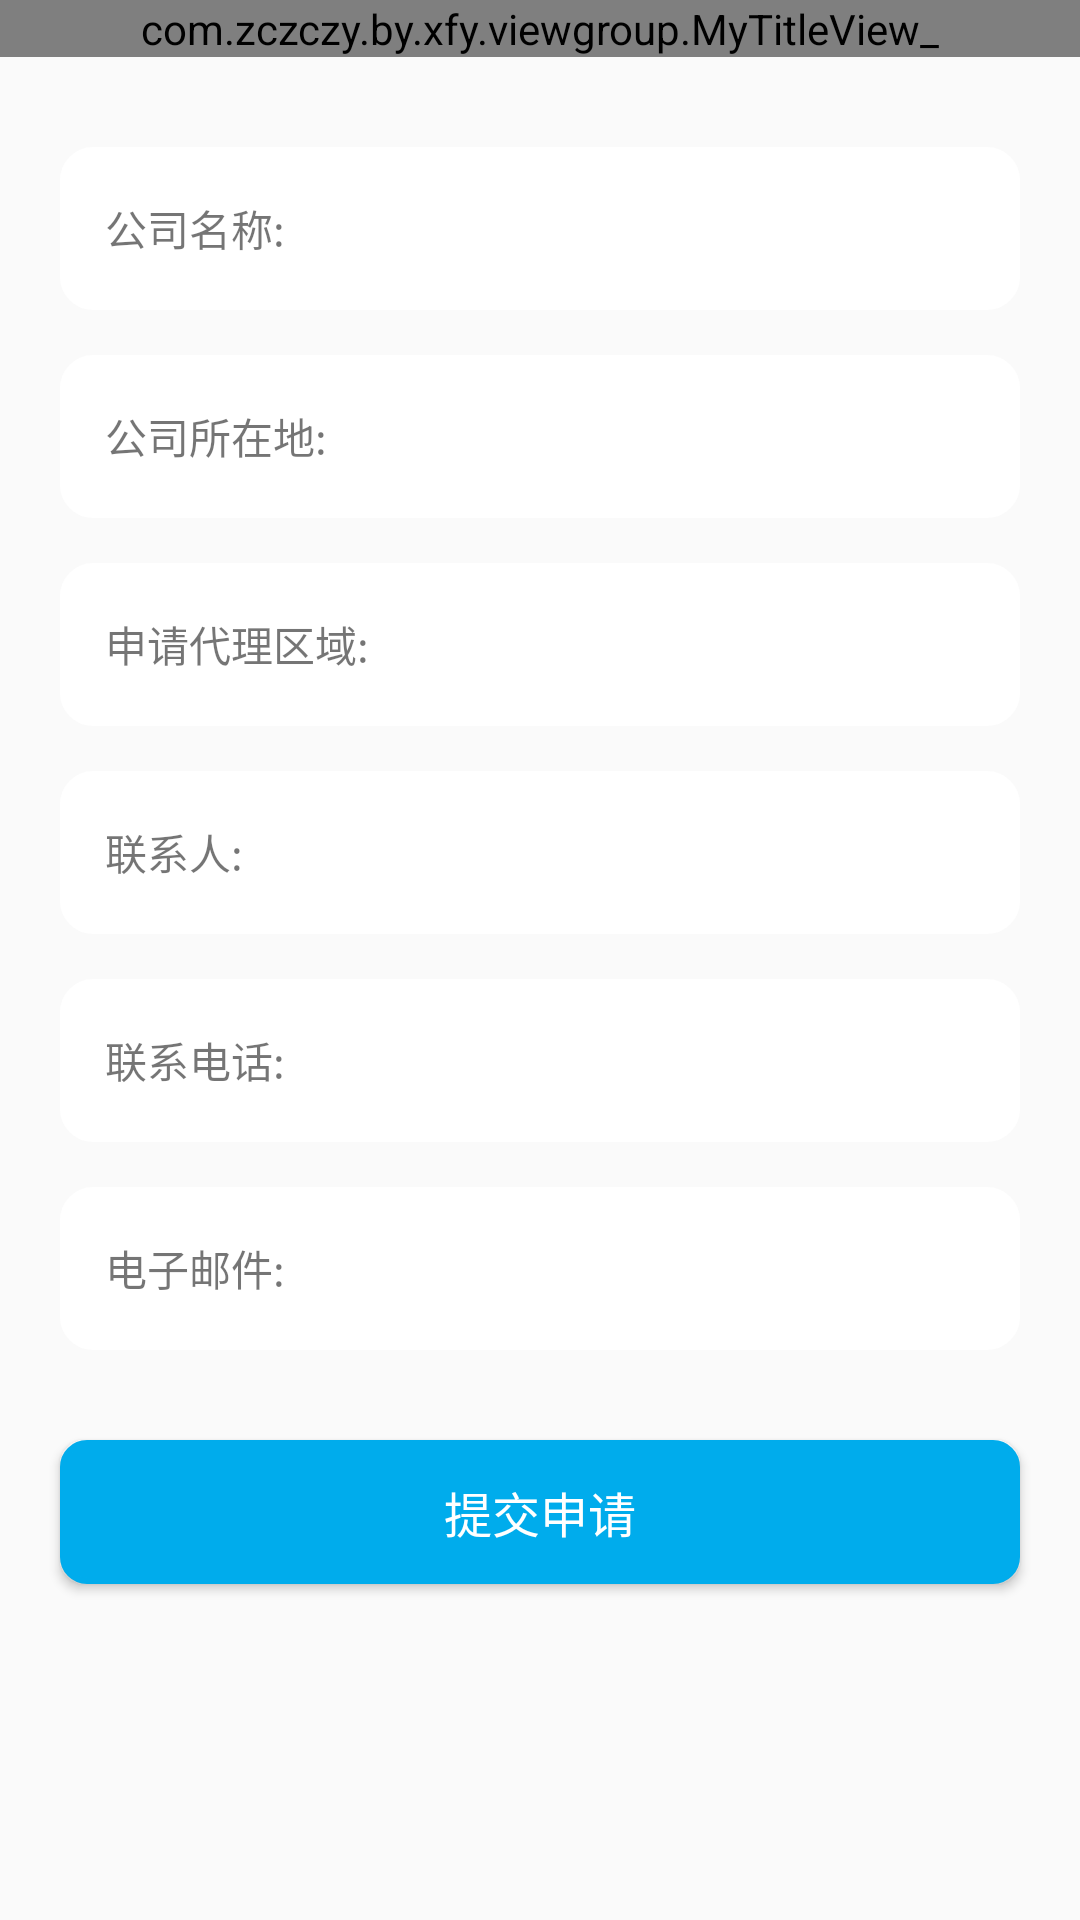

Reconstruct the res/layout file that produces this screen, plus the resources it refers to.
<!-- AndroidManifest.xml: application theme AppTheme -->
<!-- res/layout/joinagent_layout.xml -->
<?xml version="1.0" encoding="utf-8"?>
<LinearLayout xmlns:android="http://schemas.android.com/apk/res/android"
    android:layout_width="match_parent"
    android:layout_height="wrap_content"
    android:orientation="vertical">

    <com.zczczy.by.xfy.viewgroup.MyTitleView_
        android:id="@+id/title"
        android:layout_width="match_parent"
        android:layout_height="wrap_content" />


    <ScrollView
        android:layout_width="match_parent"
        android:layout_height="match_parent">

        <LinearLayout
            android:layout_width="match_parent"
            android:layout_height="wrap_content"
            android:orientation="vertical">

            <LinearLayout
                android:layout_width="match_parent"
                android:layout_height="wrap_content"
                android:layout_gravity="center"
                android:layout_marginBottom="10dp"
                android:layout_marginLeft="20dp"
                android:layout_marginRight="20dp"
                android:layout_marginTop="30dp"
                android:background="@drawable/common_shadow_selector"
                android:orientation="horizontal"
                android:padding="15dp">

                <TextView
                    android:layout_width="wrap_content"
                    android:layout_height="match_parent"
                    android:gravity="center"
                    android:text="@string/txt_companyname" />

                <EditText
                    android:id="@+id/edt_companyname"
                    android:layout_width="match_parent"
                    android:layout_height="match_parent"
                    android:background="@android:color/white"
                    android:inputType="text"
                    android:maxLength="50"
                    android:singleLine="true" />
            </LinearLayout>

            <LinearLayout
                android:id="@+id/ll_companyarea"
                android:layout_width="match_parent"
                android:layout_height="wrap_content"
                android:layout_gravity="center"
                android:layout_marginBottom="10dp"
                android:layout_marginLeft="20dp"
                android:layout_marginRight="20dp"
                android:layout_marginTop="5dp"
                android:background="@drawable/common_shadow_selector"
                android:orientation="horizontal"
                android:padding="15dp">

                <TextView
                    android:id="@+id/txt_localcompany"
                    android:layout_width="wrap_content"
                    android:layout_height="match_parent"
                    android:gravity="center"
                    android:text="@string/txt_local" />

                <EditText
                    android:id="@+id/edt_companyaddress"
                    android:layout_width="match_parent"
                    android:layout_height="match_parent"
                    android:background="@android:color/white"
                    android:drawableRight="@mipmap/pull_select"
                    android:gravity="top"
                    android:editable="false"
                    android:focusable="false"
                    android:singleLine="true" />
            </LinearLayout>
            <LinearLayout
                android:layout_width="match_parent"
                android:layout_height="wrap_content"
                android:layout_gravity="center"
                android:layout_marginBottom="10dp"
                android:layout_marginLeft="20dp"
                android:layout_marginRight="20dp"
                android:layout_marginTop="5dp"
                android:background="@drawable/common_shadow_selector"
                android:orientation="horizontal"
                android:padding="15dp">

                <TextView
                    android:id="@+id/txt_applyarea"
                    android:layout_width="wrap_content"
                    android:layout_height="match_parent"
                    android:gravity="center"
                    android:text="@string/txt_join" />

                <EditText
                    android:id="@+id/edt_joinagent"
                    android:layout_width="match_parent"
                    android:layout_height="match_parent"
                    android:background="@android:color/white"
                    android:drawableRight="@mipmap/pull_select"
                    android:inputType="text"
                    android:focusable="false"
                    android:singleLine="true" />
            </LinearLayout>

            <LinearLayout
                android:layout_width="match_parent"
                android:layout_height="wrap_content"
                android:layout_gravity="center"
                android:layout_marginBottom="10dp"
                android:layout_marginLeft="20dp"
                android:layout_marginRight="20dp"
                android:layout_marginTop="5dp"
                android:background="@drawable/common_shadow_selector"
                android:orientation="horizontal"
                android:padding="15dp">

                <TextView
                    android:layout_width="wrap_content"
                    android:layout_height="match_parent"
                    android:gravity="center"
                    android:text="@string/txt_contactperson" />

                <EditText
                    android:id="@+id/edt_contactperson"
                    android:layout_width="match_parent"
                    android:layout_height="match_parent"
                    android:background="@android:color/white"
                    android:inputType="text"
                    android:singleLine="true" />
            </LinearLayout>

            <LinearLayout
                android:layout_width="match_parent"
                android:layout_height="wrap_content"
                android:layout_gravity="center"
                android:layout_marginBottom="10dp"
                android:layout_marginLeft="20dp"
                android:layout_marginRight="20dp"
                android:layout_marginTop="5dp"
                android:background="@drawable/common_shadow_selector"
                android:orientation="horizontal"
                android:padding="15dp">

                <TextView
                    android:layout_width="wrap_content"
                    android:layout_height="match_parent"
                    android:gravity="center"
                    android:text="@string/txt_contactphone" />

                <EditText
                    android:id="@+id/edt_phone"
                    android:layout_width="match_parent"
                    android:layout_height="match_parent"
                    android:background="@android:color/white"
                    android:inputType="text"
                    android:singleLine="true" />
            </LinearLayout>

            <LinearLayout
                android:layout_width="match_parent"
                android:layout_height="wrap_content"
                android:layout_gravity="center"
                android:layout_marginBottom="10dp"
                android:layout_marginLeft="20dp"
                android:layout_marginRight="20dp"
                android:layout_marginTop="5dp"
                android:background="@drawable/common_shadow_selector"
                android:orientation="horizontal"
                android:padding="15dp">

                <TextView
                    android:layout_width="wrap_content"
                    android:layout_height="match_parent"
                    android:gravity="center"
                    android:text="@string/txt_email" />

                <EditText
                    android:id="@+id/edt_email"
                    android:layout_width="match_parent"
                    android:layout_height="match_parent"
                    android:background="@android:color/white"
                    android:inputType="text"
                    android:singleLine="true" />
            </LinearLayout>





            <Button
                android:id="@+id/btn_register"
                android:layout_width="match_parent"
                android:layout_height="wrap_content"
                android:layout_gravity="center"
                android:layout_marginBottom="10dp"
                android:layout_marginLeft="20dp"
                android:layout_marginRight="20dp"
                android:layout_marginTop="20dp"
                android:background="@drawable/submit_button_selector"
                android:text="@string/txt_submit"
                android:textColor="@android:color/white"
                android:textSize="16sp" />


        </LinearLayout>
    </ScrollView>
</LinearLayout>
<!-- resources referenced by this layout -->
<resources>
  <!-- drawable common_shadow_selector (drawable) -->
  <?xml version="1.0" encoding="utf-8"?>
  <selector xmlns:android="http://schemas.android.com/apk/res/android">
      <item android:state_pressed="true">
          <layer-list>
              
              <item >
                  <shape>
                      <solid android:color="#fbe970" />
                      <corners android:radius="10dp" />
                      <stroke android:dashGap="1dp" android:dashWidth="2dp"   android:width="2dp" android:color="@android:color/white" />
                  </shape>
              </item>
          </layer-list>
      </item>
      <item android:state_pressed="false">
          <layer-list>
              
              
              
              <item><shape>
                  <solid android:color="#ffffff" />
                  <corners android:radius="10dp" />
                  <stroke android:dashGap="0dp" android:width="2dp" android:color="@android:color/white" />
              </shape></item>
          </layer-list>
      </item>
  
  
  </selector>
  <!-- drawable submit_button_selector (drawable) -->
  <?xml version="1.0" encoding="utf-8"?>
  <selector xmlns:android="http://schemas.android.com/apk/res/android">
  
      <item >
          <layer-list>
              
              <item>
                  <shape>
                      <solid android:color="#00acec" />
                      <corners android:radius="8dp" />
                      <stroke android:dashGap="0dp" android:width="2dp" android:color="#00acec" />
                      <padding android:bottom="10dp" android:left="10dp" android:right="10dp" android:top="10dp" />
                  </shape>
                 </item>
          	</layer-list>
          </item>
  </selector>
  <string name="txt_companyname">公司名称:</string>
  <string name="txt_contactperson">联系人:</string>
  <string name="txt_contactphone">联系电话:</string>
  <string name="txt_email">电子邮件:</string>
  <string name="txt_join">申请代理区域:</string>
  <string name="txt_local">公司所在地:</string>
  <string name="txt_submit">提交申请</string>
  <style name="AppTheme" parent="Theme.AppCompat.Light.DarkActionBar">
          
      </style>
</resources>
